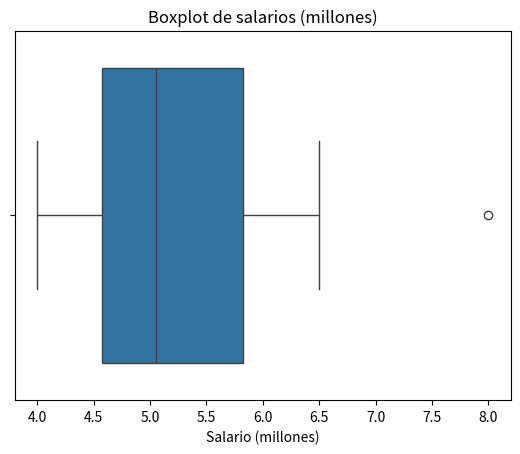

Write Python code to recreate this figure.
# Librerías
import numpy as np
import pandas as pd
import matplotlib.pyplot as plt
import seaborn as sns

# Datos
salarios = np.array([4.0,4.2,4.5,4.8,5.0,5.1,5.3,6.0,6.5,8.0])

# 1) Mediana (P50)
mediana = np.median(salarios)   # mediana por defecto

# 2) Percentiles con np.percentile (por defecto interpolación 'linear')
q1_np = np.percentile(salarios, 25)  # percentil 25
q3_np = np.percentile(salarios, 75)  # percentil 75
p90_np = np.percentile(salarios, 90) # percentil 90

# 3) IQR y boxplot
iqr = q3_np - q1_np

# Mostrar resultados
print("Mediana (np):", mediana)
print("Q1 (np.percentile):", q1_np)
print("Q3 (np.percentile):", q3_np)
print("IQR (np):", iqr)
print("P90 (np.percentile):", p90_np)

# 4) Gráfico boxplot
sns.boxplot(x=salarios)   # boxplot horizontal por defecto
plt.title("Boxplot de salarios (millones)")
plt.xlabel("Salario (millones)")
plt.show()
